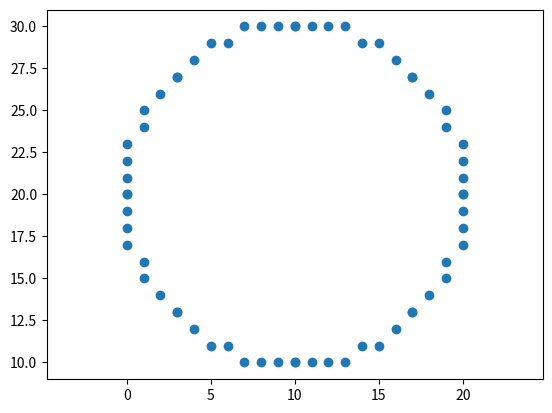

Generate this figure with matplotlib:
import matplotlib.pyplot as plt
def midpoint_circle(xc, yc, r):
    x = 0
    y = r
    p = 1 - r

    x_new = []
    y_new = []

    # Function to store all 8 symmetric points
    def points(xc, yc, x, y):
        x_new.extend([xc + x, xc - x, xc + x, xc - x,
                         xc + y, xc - y, xc + y, xc - y])
        y_new.extend([yc + y, yc + y, yc - y, yc - y,
                         yc + x, yc + x, yc - x, yc - x])
    # Initial points
    points(xc, yc, x, y)

    # Loop
    while x < y:
        if p < 0:
            x += 1
            p = p + 2 * x + 1
        else:
            x += 1
            y -= 1
            p = p + 2 * x - 2 * y + 1
        points(xc, yc, x, y)

    return x_new, y_new

# Input
x,y=midpoint_circle(10,20,10)
# Plot
plt.scatter(x, y)
plt.gca().set_aspect('equal', adjustable='datalim')
plt.show()
